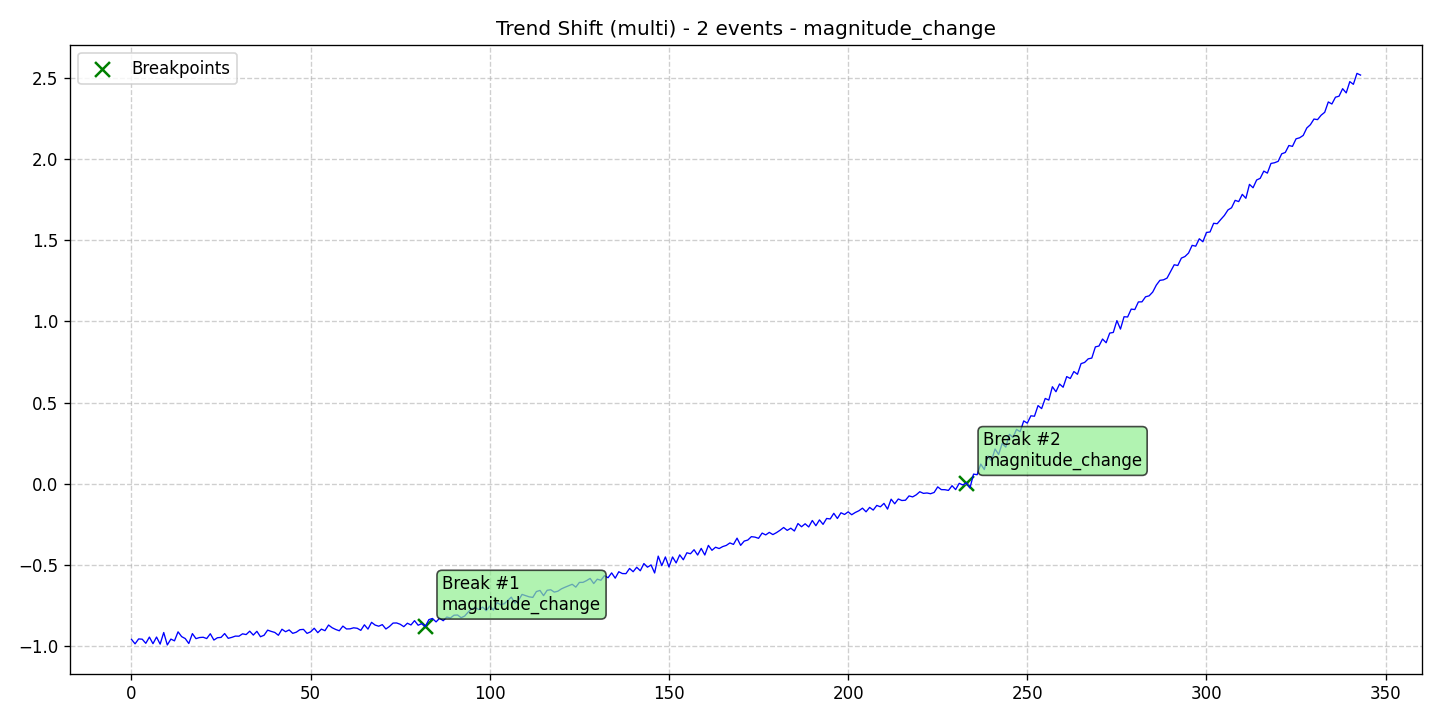

Values plotted in this chart, from the file beside it:
data, stationary, det_lin_up, det_lin_down, det_quad, det_cubic, det_exp, det_damped, stoc_trend, volatility, single_seas, multiple_seas, point_anom_single, point_anom_multi, collect_anom, context_anom, mean_shift, var_shift, trend_shift, date, is_break, is_anomaly, is_multi, location_beginning
-0.9583, 0, 0, 0, 0, 0, 0, 0, 0, 0, 0, 0, 0, 0, 0, 0, 0, 0, 1, 2020-01-01, 0, 0, 1, 0
-0.986, 0, 0, 0, 0, 0, 0, 0, 0, 0, 0, 0, 0, 0, 0, 0, 0, 0, 1, 2020-01-02, 0, 0, 1, 0
-0.9556, 0, 0, 0, 0, 0, 0, 0, 0, 0, 0, 0, 0, 0, 0, 0, 0, 0, 1, 2020-01-03, 0, 0, 1, 0
-0.9574, 0, 0, 0, 0, 0, 0, 0, 0, 0, 0, 0, 0, 0, 0, 0, 0, 0, 1, 2020-01-04, 0, 0, 1, 0
-0.9827, 0, 0, 0, 0, 0, 0, 0, 0, 0, 0, 0, 0, 0, 0, 0, 0, 0, 1, 2020-01-05, 0, 0, 1, 0
-0.9444, 0, 0, 0, 0, 0, 0, 0, 0, 0, 0, 0, 0, 0, 0, 0, 0, 0, 1, 2020-01-06, 0, 0, 1, 0
-0.985, 0, 0, 0, 0, 0, 0, 0, 0, 0, 0, 0, 0, 0, 0, 0, 0, 0, 1, 2020-01-07, 0, 0, 1, 0
-0.944, 0, 0, 0, 0, 0, 0, 0, 0, 0, 0, 0, 0, 0, 0, 0, 0, 0, 1, 2020-01-08, 0, 0, 1, 0
-0.9876, 0, 0, 0, 0, 0, 0, 0, 0, 0, 0, 0, 0, 0, 0, 0, 0, 0, 1, 2020-01-09, 0, 0, 1, 0
-0.9162, 0, 0, 0, 0, 0, 0, 0, 0, 0, 0, 0, 0, 0, 0, 0, 0, 0, 1, 2020-01-10, 0, 0, 1, 0
-0.9928, 0, 0, 0, 0, 0, 0, 0, 0, 0, 0, 0, 0, 0, 0, 0, 0, 0, 1, 2020-01-11, 0, 0, 1, 0
-0.9567, 0, 0, 0, 0, 0, 0, 0, 0, 0, 0, 0, 0, 0, 0, 0, 0, 0, 1, 2020-01-12, 0, 0, 1, 0
-0.9675, 0, 0, 0, 0, 0, 0, 0, 0, 0, 0, 0, 0, 0, 0, 0, 0, 0, 1, 2020-01-13, 0, 0, 1, 0
-0.912, 0, 0, 0, 0, 0, 0, 0, 0, 0, 0, 0, 0, 0, 0, 0, 0, 0, 1, 2020-01-14, 0, 0, 1, 0
-0.9414, 0, 0, 0, 0, 0, 0, 0, 0, 0, 0, 0, 0, 0, 0, 0, 0, 0, 1, 2020-01-15, 0, 0, 1, 0
-0.9534, 0, 0, 0, 0, 0, 0, 0, 0, 0, 0, 0, 0, 0, 0, 0, 0, 0, 1, 2020-01-16, 0, 0, 1, 0
-0.9839, 0, 0, 0, 0, 0, 0, 0, 0, 0, 0, 0, 0, 0, 0, 0, 0, 0, 1, 2020-01-17, 0, 0, 1, 0
-0.9229, 0, 0, 0, 0, 0, 0, 0, 0, 0, 0, 0, 0, 0, 0, 0, 0, 0, 1, 2020-01-18, 0, 0, 1, 0
-0.9539, 0, 0, 0, 0, 0, 0, 0, 0, 0, 0, 0, 0, 0, 0, 0, 0, 0, 1, 2020-01-19, 0, 0, 1, 0
-0.9471, 0, 0, 0, 0, 0, 0, 0, 0, 0, 0, 0, 0, 0, 0, 0, 0, 0, 1, 2020-01-20, 0, 0, 1, 0
-0.9454, 0, 0, 0, 0, 0, 0, 0, 0, 0, 0, 0, 0, 0, 0, 0, 0, 0, 1, 2020-01-21, 0, 0, 1, 0
-0.9534, 0, 0, 0, 0, 0, 0, 0, 0, 0, 0, 0, 0, 0, 0, 0, 0, 0, 1, 2020-01-22, 0, 0, 1, 0
-0.9238, 0, 0, 0, 0, 0, 0, 0, 0, 0, 0, 0, 0, 0, 0, 0, 0, 0, 1, 2020-01-23, 0, 0, 1, 0
-0.9626, 0, 0, 0, 0, 0, 0, 0, 0, 0, 0, 0, 0, 0, 0, 0, 0, 0, 1, 2020-01-24, 0, 0, 1, 0
-0.9483, 0, 0, 0, 0, 0, 0, 0, 0, 0, 0, 0, 0, 0, 0, 0, 0, 0, 1, 2020-01-25, 0, 0, 1, 0
-0.9463, 0, 0, 0, 0, 0, 0, 0, 0, 0, 0, 0, 0, 0, 0, 0, 0, 0, 1, 2020-01-26, 0, 0, 1, 0
-0.9226, 0, 0, 0, 0, 0, 0, 0, 0, 0, 0, 0, 0, 0, 0, 0, 0, 0, 1, 2020-01-27, 0, 0, 1, 0
-0.952, 0, 0, 0, 0, 0, 0, 0, 0, 0, 0, 0, 0, 0, 0, 0, 0, 0, 1, 2020-01-28, 0, 0, 1, 0
-0.9461, 0, 0, 0, 0, 0, 0, 0, 0, 0, 0, 0, 0, 0, 0, 0, 0, 0, 1, 2020-01-29, 0, 0, 1, 0
-0.9383, 0, 0, 0, 0, 0, 0, 0, 0, 0, 0, 0, 0, 0, 0, 0, 0, 0, 1, 2020-01-30, 0, 0, 1, 0
-0.9389, 0, 0, 0, 0, 0, 0, 0, 0, 0, 0, 0, 0, 0, 0, 0, 0, 0, 1, 2020-01-31, 0, 0, 1, 0
-0.9243, 0, 0, 0, 0, 0, 0, 0, 0, 0, 0, 0, 0, 0, 0, 0, 0, 0, 1, 2020-02-01, 0, 0, 1, 0
-0.9288, 0, 0, 0, 0, 0, 0, 0, 0, 0, 0, 0, 0, 0, 0, 0, 0, 0, 1, 2020-02-02, 0, 0, 1, 0
-0.908, 0, 0, 0, 0, 0, 0, 0, 0, 0, 0, 0, 0, 0, 0, 0, 0, 0, 1, 2020-02-03, 0, 0, 1, 0
-0.932, 0, 0, 0, 0, 0, 0, 0, 0, 0, 0, 0, 0, 0, 0, 0, 0, 0, 1, 2020-02-04, 0, 0, 1, 0
-0.9088, 0, 0, 0, 0, 0, 0, 0, 0, 0, 0, 0, 0, 0, 0, 0, 0, 0, 1, 2020-02-05, 0, 0, 1, 0
-0.9423, 0, 0, 0, 0, 0, 0, 0, 0, 0, 0, 0, 0, 0, 0, 0, 0, 0, 1, 2020-02-06, 0, 0, 1, 0
-0.9332, 0, 0, 0, 0, 0, 0, 0, 0, 0, 0, 0, 0, 0, 0, 0, 0, 0, 1, 2020-02-07, 0, 0, 1, 0
-0.9016, 0, 0, 0, 0, 0, 0, 0, 0, 0, 0, 0, 0, 0, 0, 0, 0, 0, 1, 2020-02-08, 0, 0, 1, 0
-0.9093, 0, 0, 0, 0, 0, 0, 0, 0, 0, 0, 0, 0, 0, 0, 0, 0, 0, 1, 2020-02-09, 0, 0, 1, 0
-0.9158, 0, 0, 0, 0, 0, 0, 0, 0, 0, 0, 0, 0, 0, 0, 0, 0, 0, 1, 2020-02-10, 0, 0, 1, 0
-0.9332, 0, 0, 0, 0, 0, 0, 0, 0, 0, 0, 0, 0, 0, 0, 0, 0, 0, 1, 2020-02-11, 0, 0, 1, 0
-0.896, 0, 0, 0, 0, 0, 0, 0, 0, 0, 0, 0, 0, 0, 0, 0, 0, 0, 1, 2020-02-12, 0, 0, 1, 0
-0.9114, 0, 0, 0, 0, 0, 0, 0, 0, 0, 0, 0, 0, 0, 0, 0, 0, 0, 1, 2020-02-13, 0, 0, 1, 0
-0.9003, 0, 0, 0, 0, 0, 0, 0, 0, 0, 0, 0, 0, 0, 0, 0, 0, 0, 1, 2020-02-14, 0, 0, 1, 0
-0.9214, 0, 0, 0, 0, 0, 0, 0, 0, 0, 0, 0, 0, 0, 0, 0, 0, 0, 1, 2020-02-15, 0, 0, 1, 0
-0.9143, 0, 0, 0, 0, 0, 0, 0, 0, 0, 0, 0, 0, 0, 0, 0, 0, 0, 1, 2020-02-16, 0, 0, 1, 0
-0.8989, 0, 0, 0, 0, 0, 0, 0, 0, 0, 0, 0, 0, 0, 0, 0, 0, 0, 1, 2020-02-17, 0, 0, 1, 0
-0.8969, 0, 0, 0, 0, 0, 0, 0, 0, 0, 0, 0, 0, 0, 0, 0, 0, 0, 1, 2020-02-18, 0, 0, 1, 0
-0.9215, 0, 0, 0, 0, 0, 0, 0, 0, 0, 0, 0, 0, 0, 0, 0, 0, 0, 1, 2020-02-19, 0, 0, 1, 0
-0.912, 0, 0, 0, 0, 0, 0, 0, 0, 0, 0, 0, 0, 0, 0, 0, 0, 0, 1, 2020-02-20, 0, 0, 1, 0
-0.89, 0, 0, 0, 0, 0, 0, 0, 0, 0, 0, 0, 0, 0, 0, 0, 0, 0, 1, 2020-02-21, 0, 0, 1, 0
-0.9173, 0, 0, 0, 0, 0, 0, 0, 0, 0, 0, 0, 0, 0, 0, 0, 0, 0, 1, 2020-02-22, 0, 0, 1, 0
-0.8953, 0, 0, 0, 0, 0, 0, 0, 0, 0, 0, 0, 0, 0, 0, 0, 0, 0, 1, 2020-02-23, 0, 0, 1, 0
-0.9049, 0, 0, 0, 0, 0, 0, 0, 0, 0, 0, 0, 0, 0, 0, 0, 0, 0, 1, 2020-02-24, 0, 0, 1, 0
-0.8701, 0, 0, 0, 0, 0, 0, 0, 0, 0, 0, 0, 0, 0, 0, 0, 0, 0, 1, 2020-02-25, 0, 0, 1, 0
-0.8869, 0, 0, 0, 0, 0, 0, 0, 0, 0, 0, 0, 0, 0, 0, 0, 0, 0, 1, 2020-02-26, 0, 0, 1, 0
-0.8975, 0, 0, 0, 0, 0, 0, 0, 0, 0, 0, 0, 0, 0, 0, 0, 0, 0, 1, 2020-02-27, 0, 0, 1, 0
-0.9055, 0, 0, 0, 0, 0, 0, 0, 0, 0, 0, 0, 0, 0, 0, 0, 0, 0, 1, 2020-02-28, 0, 0, 1, 0
-0.8768, 0, 0, 0, 0, 0, 0, 0, 0, 0, 0, 0, 0, 0, 0, 0, 0, 0, 1, 2020-02-29, 0, 0, 1, 0
... 284 more rows
